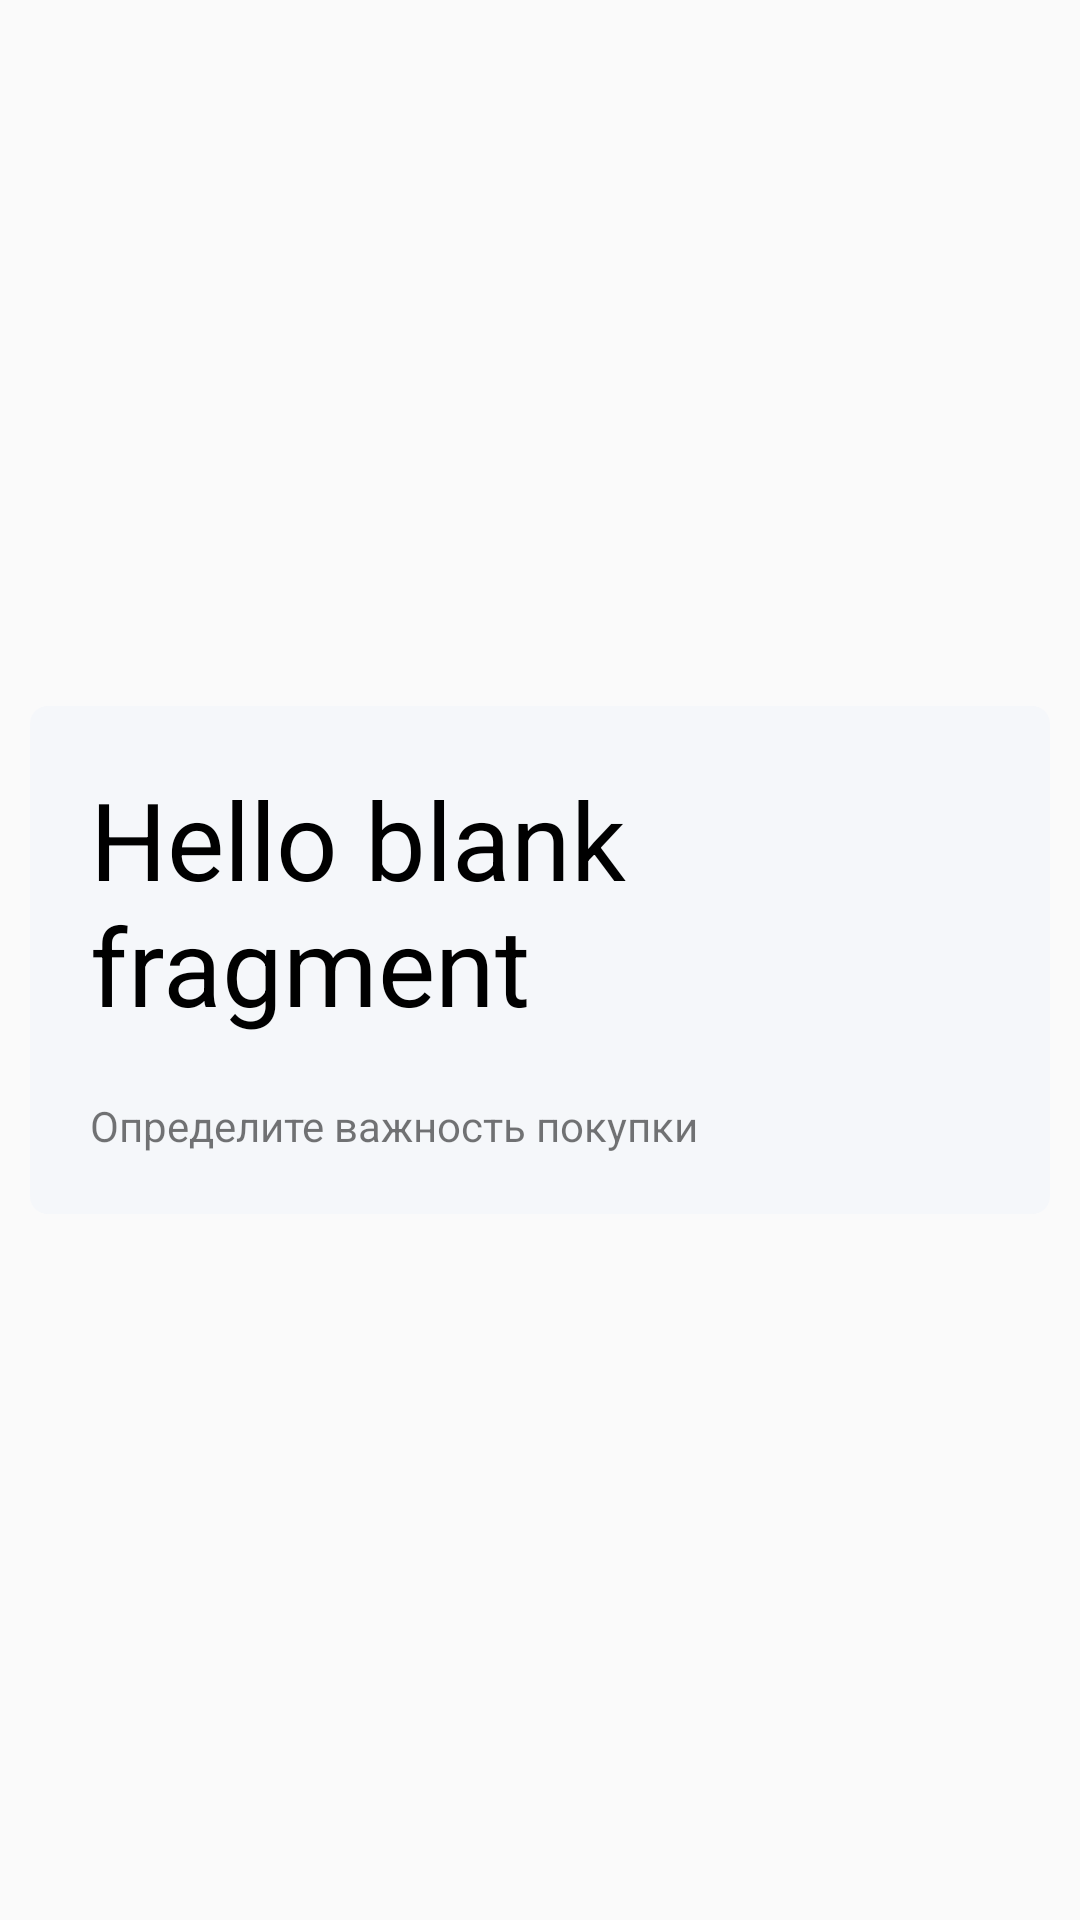

Here is an Android app screen rendered from its layout file. Give the layout XML and the strings, colors and styles it references.
<!-- AndroidManifest.xml: application theme AppTheme -->
<!-- res/layout/fragment_advice.xml -->
<?xml version="1.0" encoding="utf-8"?>
<FrameLayout xmlns:android="http://schemas.android.com/apk/res/android"
    xmlns:tools="http://schemas.android.com/tools"
    android:layout_width="match_parent"
    android:layout_height="match_parent"
    android:padding="10dp"
    tools:context=".AdviceFragment">


    <LinearLayout
        android:layout_width="match_parent"
        android:layout_height="wrap_content"
        android:layout_gravity="center"
        android:padding="20dp"
        android:background="@drawable/white_rounded_bg"
        android:orientation="vertical">


        <TextView
            android:id="@+id/advice_advice"
            android:layout_width="match_parent"
            android:layout_height="wrap_content"
            android:text="@string/hello_blank_fragment"
            android:textColor="@color/black"
            android:textSize="36sp"
            android:layout_marginBottom="20dp"
            />
        <TextView
            android:id="@+id/advice_description"
            android:layout_width="match_parent"
            android:layout_height="wrap_content"
            android:text="@string/choose_importance_of_purchase" />

    </LinearLayout>


</FrameLayout>
<!-- resources referenced by this layout -->
<resources>
  <color name="black">#000</color>
  <!-- drawable white_rounded_bg (drawable) -->
  <?xml version="1.0" encoding="utf-8"?>
  <selector xmlns:android="http://schemas.android.com/apk/res/android">
      <item>
          <shape>
              <corners android:radius="6dp"/>
              <solid android:color="@color/warmWhite"/>
          </shape>
      </item>
  </selector>
  <string name="choose_importance_of_purchase">Определите важность покупки</string>
  <string name="hello_blank_fragment">Hello blank fragment</string>
  <style name="AppTheme" parent="Theme.AppCompat.Light.DarkActionBar">
          
          <item name="colorPrimary">@color/colorPrimary</item>
          <item name="colorPrimaryDark">@color/colorPrimaryDark</item>
          <item name="colorAccent">@color/colorAccent</item>
      </style>
  <color name="warmWhite">#F5F7FA</color>
  <color name="colorPrimary">#008577</color>
  <color name="colorPrimaryDark">#00574B</color>
  <color name="colorAccent">#158300</color>
</resources>
